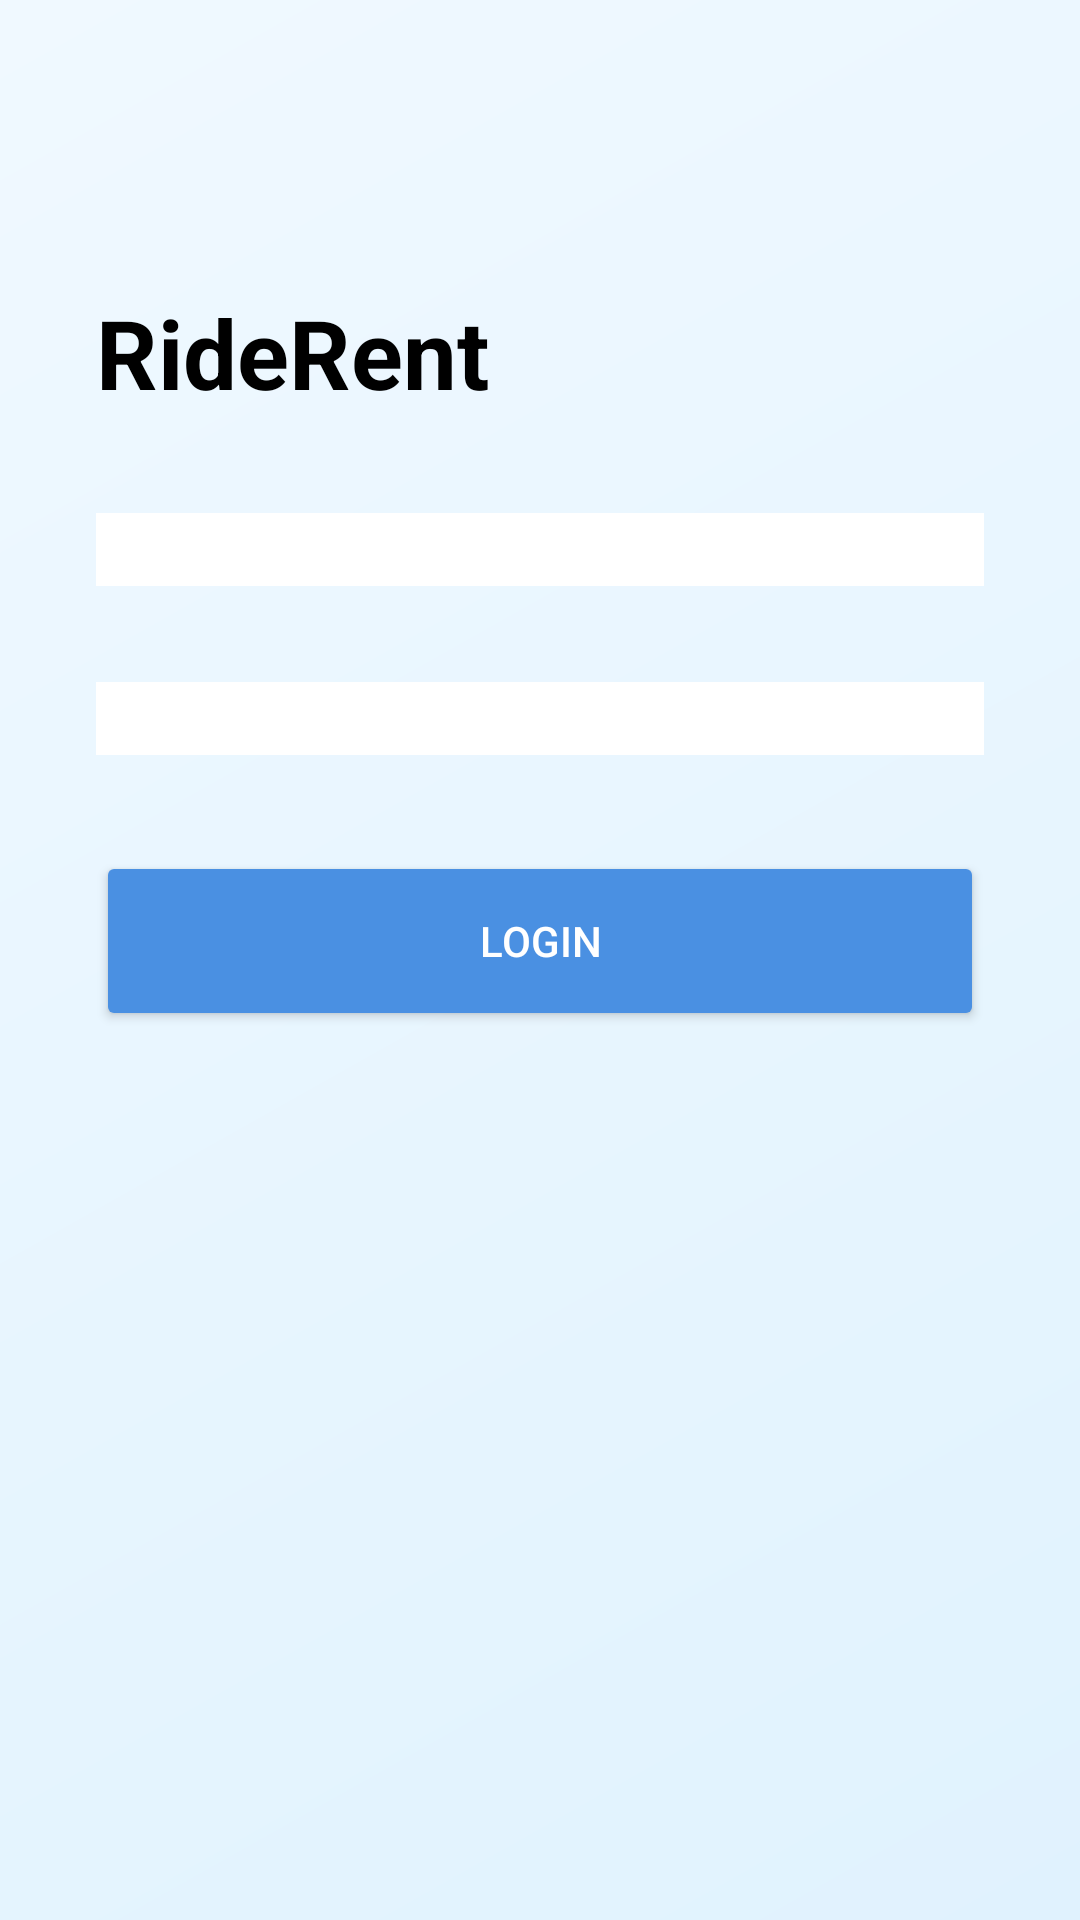

Write the Android layout XML for this screen, with the resource values it uses.
<!-- AndroidManifest.xml: activity theme Theme.RideRentAndroid -->
<!-- res/layout/activity_login.xml -->
<?xml version="1.0" encoding="utf-8"?>
<LinearLayout
    xmlns:android="http://schemas.android.com/apk/res/android"
    xmlns:app="http://schemas.android.com/apk/res-auto"
    android:orientation="vertical"
    android:layout_width="match_parent"
    android:layout_height="match_parent"
    android:padding="32dp"
    android:background="@drawable/background">

    <TextView
        android:id="@+id/loginTitle"
        android:layout_width="wrap_content"
        android:layout_height="wrap_content"
        android:text="RideRent"
        android:textSize="32sp"
        android:textStyle="bold"
        android:textColor="@color/black"
        android:layout_marginTop="64dp" />

    <EditText
        android:id="@+id/usernameEditText"
        android:layout_width="match_parent"
        android:layout_height="wrap_content"
        android:inputType="textPersonName"
        android:background="@color/white"
        android:layout_marginTop="32dp"/>

    <EditText
        android:id="@+id/passwordEditText"
        android:layout_width="match_parent"
        android:layout_height="wrap_content"
        android:inputType="textPassword"
        android:background="@color/white"
        android:layout_marginTop="32dp"/>

    <Button
        android:id="@+id/loginButton"
        android:layout_width="match_parent"
        android:layout_height="60dp"
        android:text="Login"
        android:textColor="@color/white"
        android:layout_marginTop="32dp"
        android:backgroundTint="#4A90E2"
        app:cornerRadius="8dp"/>

</LinearLayout>
<!-- resources referenced by this layout -->
<resources>
  <!-- drawable background (drawable) -->
  <?xml version="1.0" encoding="utf-8"?>
  <shape xmlns:android="http://schemas.android.com/apk/res/android">
      <gradient
          android:startColor="#f0f9ff"
          android:endColor="#e0f2fe"
          android:angle="315"
          android:type="linear" />
  </shape>
  <style name="Theme.RideRentAndroid" parent="Theme.MaterialComponents.DayNight.NoActionBar" />
  <!-- not gathered from this repository: default colours our renderer supplied (Android Studio template values) -->
  <color name="black">#FF000000</color>
  <color name="white">#FFFFFFFF</color>
</resources>
